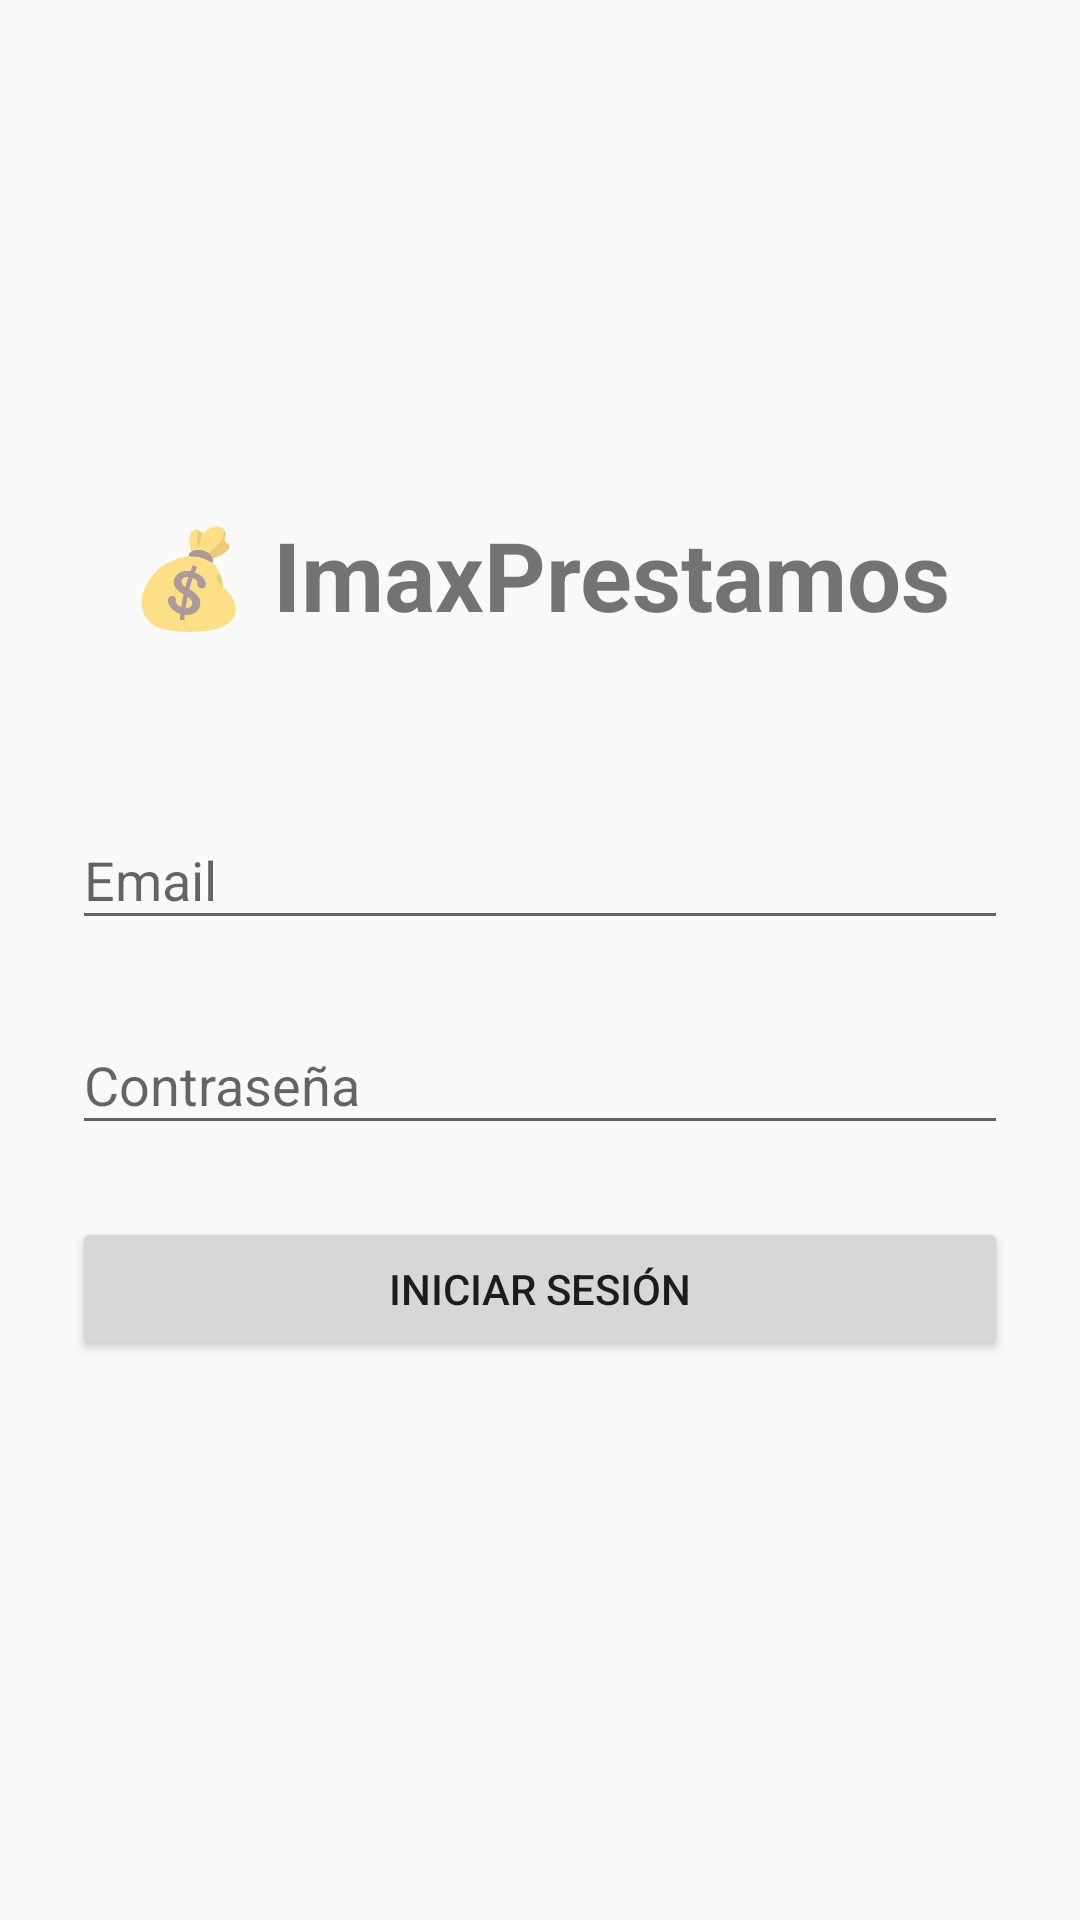

Android layout source for this screen:
<!-- AndroidManifest.xml: activity theme Theme.AppCompat.Light.NoActionBar -->
<!-- res/layout/activity_login.xml -->
<?xml version="1.0" encoding="utf-8"?>
<LinearLayout xmlns:android="http://schemas.android.com/apk/res/android"
    android:layout_width="match_parent"
    android:layout_height="match_parent"
    android:orientation="vertical"
    android:padding="24dp"
    android:gravity="center">

    <TextView
        android:layout_width="wrap_content"
        android:layout_height="wrap_content"
        android:text="💰 ImaxPrestamos"
        android:textSize="32sp"
        android:textStyle="bold"
        android:layout_marginBottom="48dp" />

    <com.google.android.material.textfield.TextInputLayout
        android:layout_width="match_parent"
        android:layout_height="wrap_content"
        android:layout_marginBottom="16dp"
        android:hint="Email">

        <com.google.android.material.textfield.TextInputEditText
            android:id="@+id/etEmail"
            android:layout_width="match_parent"
            android:layout_height="wrap_content"
            android:inputType="textEmailAddress" />
    </com.google.android.material.textfield.TextInputLayout>

    <com.google.android.material.textfield.TextInputLayout
        android:layout_width="match_parent"
        android:layout_height="wrap_content"
        android:layout_marginBottom="24dp"
        android:hint="Contraseña"
        android:endIconMode="password_toggle">

        <com.google.android.material.textfield.TextInputEditText
            android:id="@+id/etPassword"
            android:layout_width="match_parent"
            android:layout_height="wrap_content"
            android:inputType="textPassword" />
    </com.google.android.material.textfield.TextInputLayout>

    <Button
        android:id="@+id/btnLogin"
        android:layout_width="match_parent"
        android:layout_height="wrap_content"
        android:text="Iniciar Sesión"
        android:layout_marginBottom="16dp" />

    <ProgressBar
        android:id="@+id/progressBar"
        android:layout_width="wrap_content"
        android:layout_height="wrap_content"
        android:visibility="gone" />

    <TextView
        android:id="@+id/tvError"
        android:layout_width="match_parent"
        android:layout_height="wrap_content"
        android:textColor="@android:color/holo_red_dark"
        android:textSize="14sp"
        android:gravity="center"
        android:visibility="gone" />
</LinearLayout>
<!-- resources referenced by this layout -->
<resources>

</resources>
